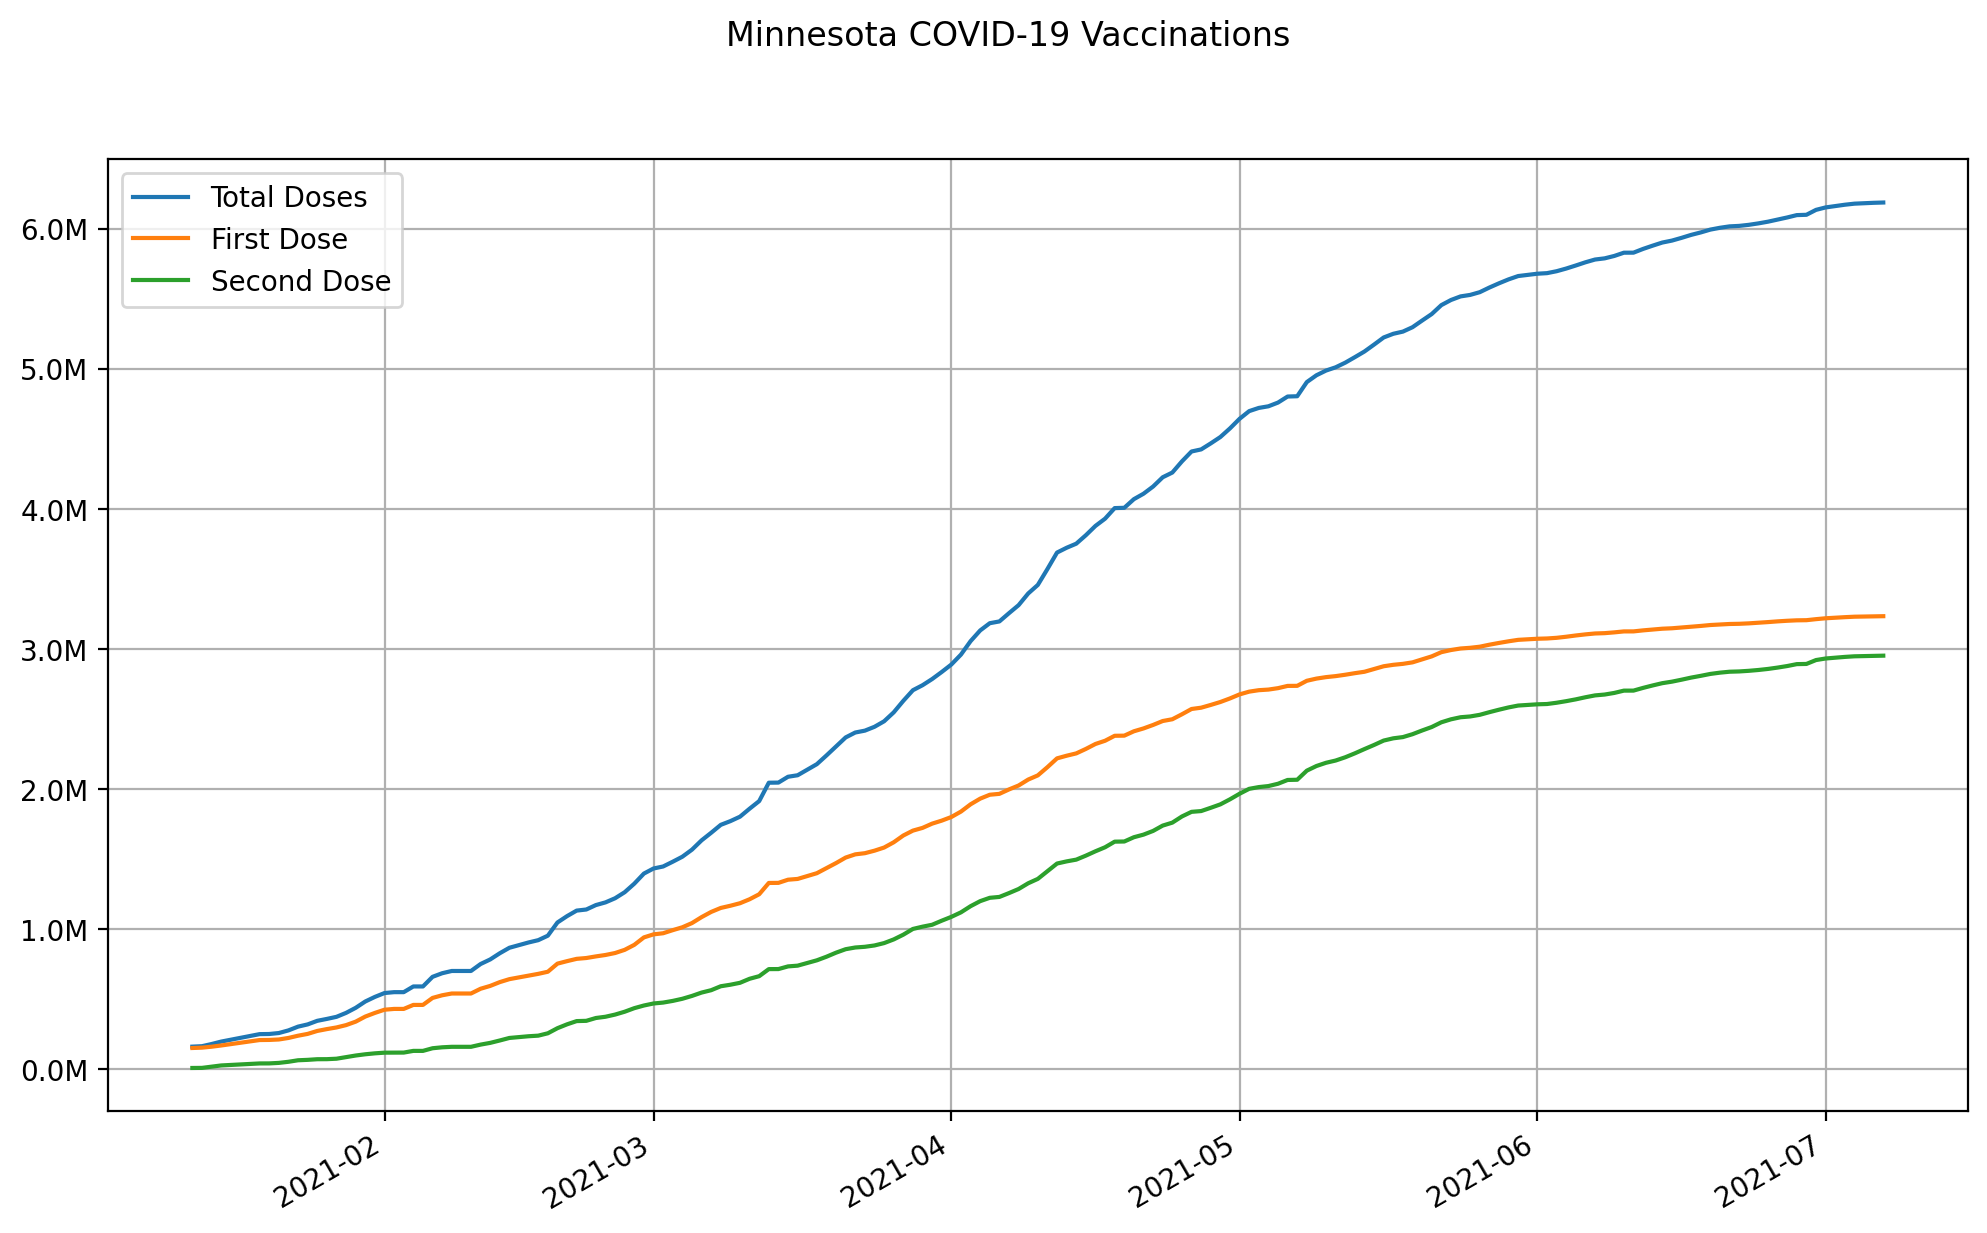

The data file committed next to this chart (first rows):
date, state, total doses, first dose, second dose
2021-01-12, Minnesota, 162078, 152280, 9798
2021-01-13, Minnesota, 165193, 154767, 10426
2021-01-14, Minnesota, 180619, 161507, 19112
2021-01-15, Minnesota, 198072, 170273, 27799
2021-01-16, Minnesota, 211362, 179984, 31378
2021-01-17, Minnesota, 224652, 189695, 34957
2021-01-18, Minnesota, 237942, 199406, 38536
2021-01-19, Minnesota, 251234, 209118, 42116
2021-01-20, Minnesota, 252246, 209862, 42384
2021-01-21, Minnesota, 259110, 213102, 46008
2021-01-22, Minnesota, 277897, 223957, 53940
2021-01-23, Minnesota, 304777, 240009, 64768
2021-01-24, Minnesota, 320643, 252927, 67716
2021-01-25, Minnesota, 346239, 273973, 72266
2021-01-26, Minnesota, 359817, 287195, 72622
2021-01-27, Minnesota, 374746, 298902, 75844
2021-01-28, Minnesota, 402933, 315664, 87269
2021-01-29, Minnesota, 438945, 340311, 98634
2021-01-30, Minnesota, 484160, 376632, 107528
2021-01-31, Minnesota, 516970, 402715, 114255
2021-02-01, Minnesota, 544505, 425546, 118959
2021-02-02, Minnesota, 550803, 431172, 119631
2021-02-03, Minnesota, 550803, 431172, 119631
2021-02-04, Minnesota, 591444, 459716, 131728
2021-02-05, Minnesota, 591444, 459716, 131728
2021-02-06, Minnesota, 660184, 509608, 150576
2021-02-07, Minnesota, 685814, 528537, 157277
2021-02-08, Minnesota, 701927, 541133, 160794
2021-02-09, Minnesota, 701927, 541133, 160794
2021-02-10, Minnesota, 701927, 541133, 160794
2021-02-11, Minnesota, 751566, 575084, 176482
2021-02-12, Minnesota, 784206, 595334, 188872
2021-02-13, Minnesota, 828499, 622541, 205958
2021-02-14, Minnesota, 867632, 643627, 224005
2021-02-15, Minnesota, 886576, 656460, 230116
2021-02-16, Minnesota, 905521, 669293, 236228
2021-02-17, Minnesota, 921780, 681366, 240414
2021-02-18, Minnesota, 953793, 696510, 257283
2021-02-19, Minnesota, 1047958, 754315, 293643
2021-02-20, Minnesota, 1093369, 772141, 321228
2021-02-21, Minnesota, 1132768, 788468, 344300
2021-02-22, Minnesota, 1140540, 794373, 346167
2021-02-23, Minnesota, 1172206, 805885, 366321
2021-02-24, Minnesota, 1191383, 816072, 375311
2021-02-25, Minnesota, 1220901, 830072, 390829
2021-02-26, Minnesota, 1263996, 852799, 411197
2021-02-27, Minnesota, 1324997, 888433, 436564
2021-02-28, Minnesota, 1397081, 941537, 455544
2021-03-01, Minnesota, 1433209, 963223, 469986
2021-03-02, Minnesota, 1447557, 971142, 476415
2021-03-03, Minnesota, 1481483, 993146, 488337
2021-03-04, Minnesota, 1517218, 1013705, 503513
2021-03-05, Minnesota, 1567508, 1043647, 523861
2021-03-06, Minnesota, 1633913, 1086169, 547744
2021-03-07, Minnesota, 1688076, 1123285, 564791
2021-03-08, Minnesota, 1744647, 1151692, 592955
2021-03-09, Minnesota, 1771208, 1167407, 603801
2021-03-10, Minnesota, 1802873, 1185323, 617550
2021-03-11, Minnesota, 1859934, 1213677, 646257
2021-03-12, Minnesota, 1914314, 1249489, 664825
... 117 more rows
